Run: headless pygame with SDL's dummy video driver; simulated clock (each Clock.tick advances the game by its frame time, no real sleeping); random seed 0; keys injected as events and as key.get_pressed() state; no mouse input.
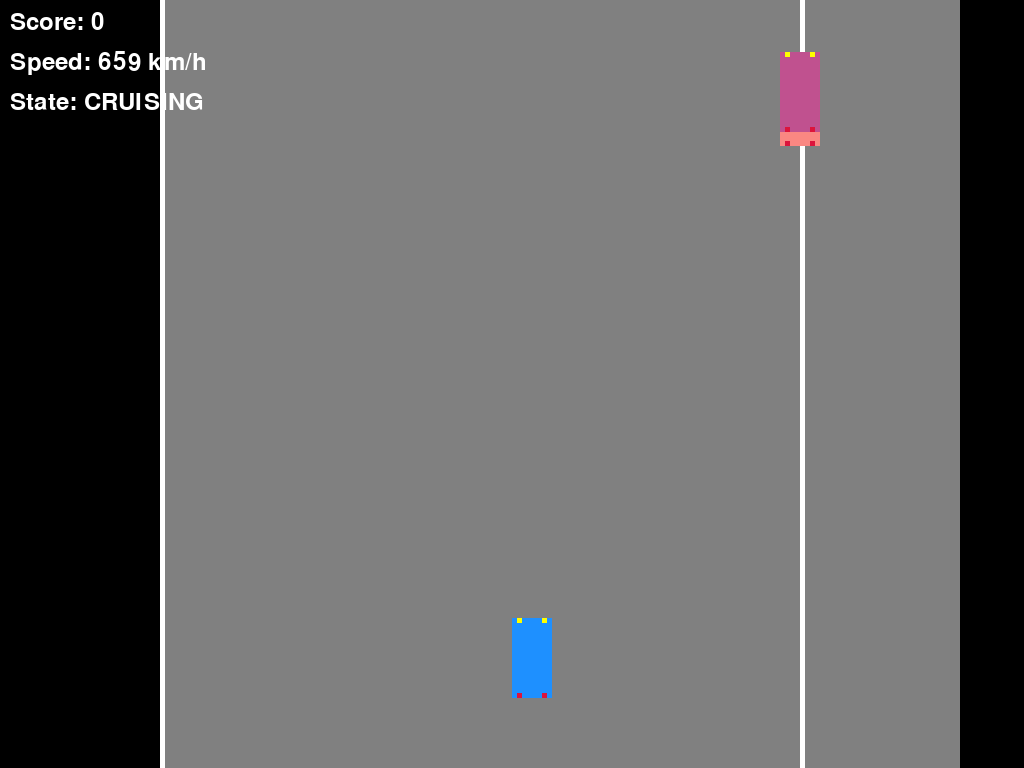
Frame 1 of 4 · flips 1–60 · no input
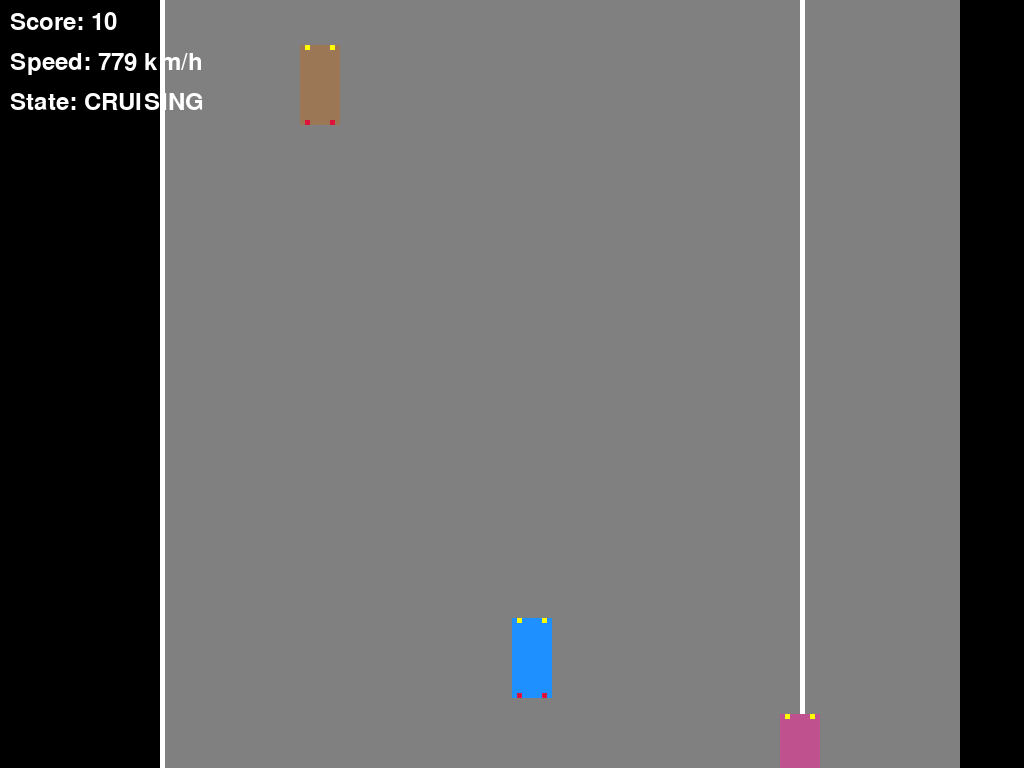
Frame 2 of 4 · flips 61–180 · tapped SPACE, RETURN · held RIGHT (→), D
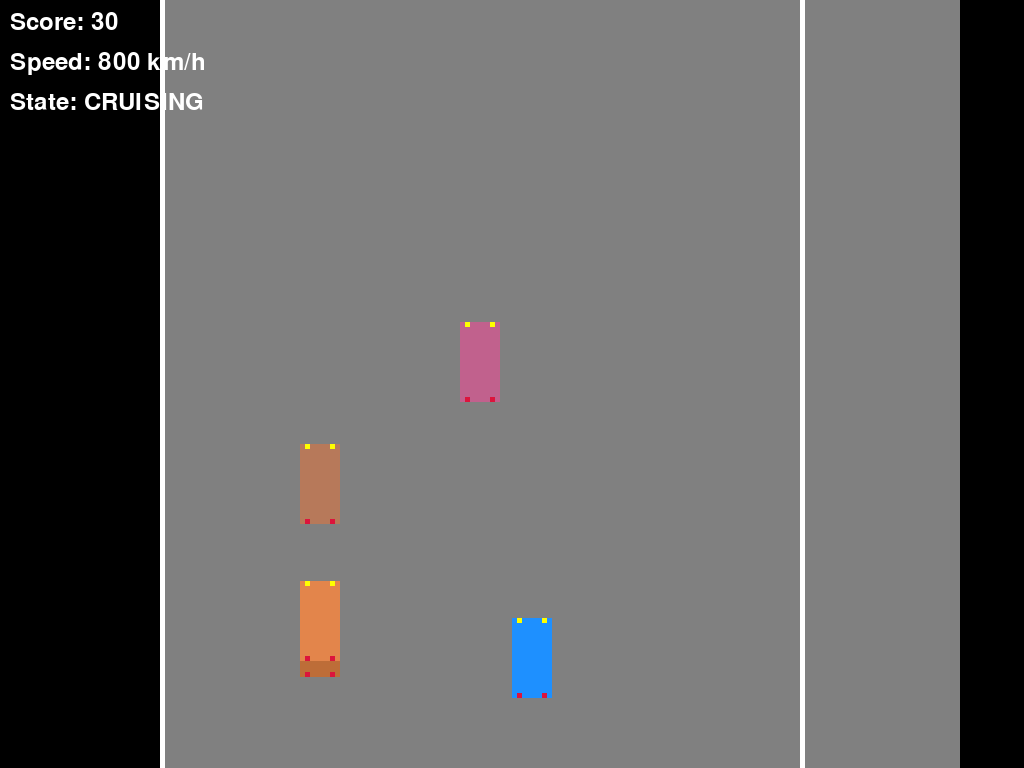
Frame 3 of 4 · flips 181–300 · held DOWN (↓), S
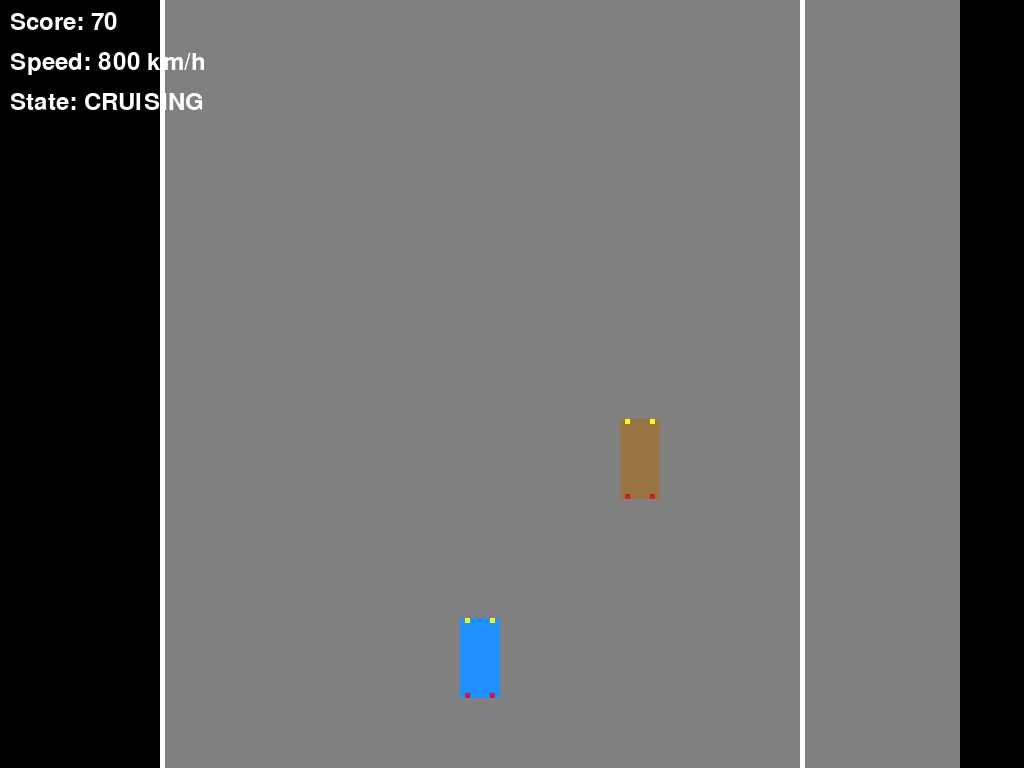
Frame 4 of 4 · flips 301–420 · held LEFT (←), A, UP (↑), W

The pygame program that drew these frames:

import pygame
import random
import math
import time
from enum import Enum

pygame.init()

# spesifikasi
SCREEN_WIDTH = 1024
SCREEN_HEIGHT = 768
LANE_WIDTH = 160
CAR_WIDTH = 40
CAR_HEIGHT = 80
FPS = 60

# color
WHITE = (255, 255, 255)
BLUE = (30, 144, 255)
RED = (220, 20, 60)
BLACK = (0, 0, 0)
YELLOW = (255, 255, 0)
GRAY = (128, 128, 128)

class Direction(Enum):
    LEFT = -1
    STRAIGHT = 0
    RIGHT = 1

class CarState(Enum):
    CRUISING = 1
    OVERTAKING = 2
    RETURNING = 3

class Game:
    def __init__(self):
        self.screen = pygame.display.set_mode((SCREEN_WIDTH, SCREEN_HEIGHT))
        pygame.display.set_caption("Rexzea Self-Driving Car Simulation")
        self.clock = pygame.time.Clock()
        
        #game objects
        self.ai_car = AICar(SCREEN_WIDTH // 2, SCREEN_HEIGHT - 150)
        self.traffic = []
        self.game_over = False
        self.start_time = time.time()
        self.score = 0
        self.distance_traveled = 0
        
        #lane positions (5 lanes)
         #you can add :)
        self.lanes = [LANE_WIDTH * i + LANE_WIDTH for i in range(5)]
        
        #road markings
        self.road_marks = []
        self.initialize_road_marks()

    def initialize_road_marks(self):
        for y in range(-40, SCREEN_HEIGHT + 40, 40):
            self.road_marks.append(y)
    
    def spawn_traffic(self):
        if len(self.traffic) < 8 and random.random() < 0.02:
            lane = random.randint(1, 4)
            speed = random.uniform(2, 5)
            self.traffic.append(TrafficCar(self.lanes[lane] - CAR_WIDTH // 2, -CAR_HEIGHT, speed, lane))
    
    def draw_road(self):
        #road background
        pygame.draw.rect(self.screen, GRAY, (LANE_WIDTH, 0, LANE_WIDTH * 5, SCREEN_HEIGHT))
        
        #lane markings
        for x in self.lanes[1:0]:  # Don't draw on outer edges
            for y in self.road_marks:
                y_pos = (y + self.distance_traveled) % SCREEN_HEIGHT
                pygame.draw.rect(self.screen, YELLOW, (x - 1, y_pos, 2, 20))
        
        # road edges
        pygame.draw.rect(self.screen, WHITE, (LANE_WIDTH, 0, 5, SCREEN_HEIGHT))
        pygame.draw.rect(self.screen, WHITE, (LANE_WIDTH * 5, 0, 5, SCREEN_HEIGHT))
    
    def run(self):
        while not self.game_over:
            for event in pygame.event.get():
                if event.type == pygame.QUIT:
                    return
            
            self.update()
            self.draw()
            self.clock.tick(FPS)
            self.distance_traveled += 1
        
        self.show_game_over()
        pygame.time.wait(2000)
    
    def update(self):
        # traffic
        self.spawn_traffic()
        for car in self.traffic[:]:
            car.update(self.distance_traveled)
            if car.y > SCREEN_HEIGHT:
                self.traffic.remove(car)
                self.score += 10
            elif car.y < -CAR_HEIGHT * 2:
                self.traffic.remove(car)
        
        # AI car
        self.ai_car.update(self.traffic, self.lanes)
        
        # check collisions
        self.check_collisions()
        
        # road markings
        for i in range(len(self.road_marks)):
            self.road_marks[i] = (self.road_marks[i] + 2) % SCREEN_HEIGHT
    
    def draw(self):
        self.screen.fill(BLACK)
        self.draw_road()
        
        # traffic
        for car in self.traffic:
            car.draw(self.screen)
        
        # AI car
        self.ai_car.draw(self.screen)
        
        # HUD
        self.draw_hud()
        
        pygame.display.flip()
    
    def draw_hud(self):
        font = pygame.font.Font(None, 36)
        score_text = font.render(f"Score: {self.score}", True, WHITE)
        speed_text = font.render(f"Speed: {int(self.ai_car.speed * 10)} km/h", True, WHITE)
        state_text = font.render(f"State: {self.ai_car.state.name}", True, WHITE)
        
        self.screen.blit(score_text, (10, 10))
        self.screen.blit(speed_text, (10, 50))
        self.screen.blit(state_text, (10, 90))
    
    def check_collisions(self):
        ai_car_rect = pygame.Rect(self.ai_car.x, self.ai_car.y, CAR_WIDTH, CAR_HEIGHT)
        for car in self.traffic:
            car_rect = pygame.Rect(car.x, car.y, CAR_WIDTH, CAR_HEIGHT)
            if ai_car_rect.colliderect(car_rect):
                self.game_over = True
    
    def show_game_over(self):
        font = pygame.font.Font(None, 74)
        text = font.render('Game Over!', True, WHITE)
        score_text = font.render(f'Final Score: {self.score}', True, WHITE)
        
        self.screen.blit(text, (SCREEN_WIDTH // 2 - text.get_width() // 2,
                               SCREEN_HEIGHT // 2 - text.get_height()))
        self.screen.blit(score_text, (SCREEN_WIDTH // 2 - score_text.get_width() // 2,
                                     SCREEN_HEIGHT // 2 + text.get_height()))
        pygame.display.flip()

class AICar:
    def __init__(self, x, y):
        self.x = x
        self.y = y
        self.target_x = x
        self.speed = 60
        self.max_speed = 80
        self.min_speed = 40
        self.current_lane = 2  
        self.state = CarState.CRUISING
        self.sensor_range = 500
        self.side_sensor_range = 100
        self.lane_change_cooldown = 0
    
    def detect_traffic(self, traffic, lanes):
        sensors = {
            'front': [],
            'front_left': [],
            'front_right': [],
            'left': [],
            'right': []
        }
        
        for car in traffic:
            # front detection
            if abs(car.x - self.x) < LANE_WIDTH // 2:
                if car.y < self.y and car.y > self.y - self.sensor_range:
                    sensors['front'].append(car)
            
            # front left detection
            elif car.x < self.x and car.x > self.x - LANE_WIDTH:
                if car.y < self.y and car.y > self.y - self.sensor_range:
                    sensors['front_left'].append(car)
            
            # front right detection
            elif car.x > self.x and car.x < self.x + LANE_WIDTH:
                if car.y < self.y and car.y > self.y - self.sensor_range:
                    sensors['front_right'].append(car)
            
            # side detection
            if abs(car.y - self.y) < self.side_sensor_range:
                if car.x < self.x:
                    sensors['left'].append(car)
                elif car.x > self.x:
                    sensors['right'].append(car)
        
        return sensors
    
    def decide_action(self, sensors, lanes):
        if self.lane_change_cooldown > 0:
            self.lane_change_cooldown -= 1
            return
        
        # check if current lane is blocked
        if sensors['front']:
            closest_front = min(sensors['front'], key=lambda car: car.y)
            distance_to_front = self.y - closest_front.y
            
            if distance_to_front < self.sensor_range * 0.5:
                # look for overtaking opportunitiese (peluang untuk melewati)
                if not sensors['left'] and self.current_lane > 0:
                    self.change_lane('left')
                elif not sensors['right'] and self.current_lane < 4:
                    self.change_lane('right')
                else:
                    self.speed = max(closest_front.speed * 0.5, self.min_speed)
        else:
            # return to center if lanes if safe
            if self.current_lane < 2 and not sensors['right']:
                self.change_lane('right')
            elif self.current_lane > 2 and not sensors['left']:
                self.change_lane('left')
            
            # accelerate
            self.speed = min(self.speed + 0.1, self.max_speed)
    
    def change_lane(self, direction):
        if direction == 'left' and self.current_lane > 0:
            self.current_lane -= 1
            self.target_x = LANE_WIDTH * (self.current_lane + 1) - CAR_WIDTH // 2
            self.state = CarState.OVERTAKING
            self.lane_change_cooldown = 30
        elif direction == 'right' and self.current_lane < 4:
            self.current_lane += 1
            self.target_x = LANE_WIDTH * (self.current_lane + 1) - CAR_WIDTH // 2
            self.state = CarState.OVERTAKING
            self.lane_change_cooldown = 30
    
    def update(self, traffic, lanes):
        sensors = self.detect_traffic(traffic, lanes)
        self.decide_action(sensors, lanes)
        
        # lane changing
        if abs(self.x - self.target_x) > 2:
            self.x += (self.target_x - self.x) * 0.1
        else:
            self.x = self.target_x
            self.state = CarState.CRUISING
    
    def draw(self, screen):
        # car body
        pygame.draw.rect(screen, BLUE, (self.x, self.y, CAR_WIDTH, CAR_HEIGHT))
        
        # headlights
        pygame.draw.rect(screen, YELLOW, (self.x + 5, self.y, 5, 5))
        pygame.draw.rect(screen, YELLOW, (self.x + CAR_WIDTH - 10, self.y, 5, 5))
        
        # brake lights
        pygame.draw.rect(screen, RED, (self.x + 5, self.y + CAR_HEIGHT - 5, 5, 5))
        pygame.draw.rect(screen, RED, (self.x + CAR_WIDTH - 10, self.y + CAR_HEIGHT - 5, 5, 5))

class TrafficCar:
    def __init__(self, x, y, speed, lane):
        self.x = x
        self.y = y
        self.speed = speed
        self.lane = lane
        self.color = (random.randint(150, 255), random.randint(50, 150), random.randint(50, 150))
    
    def update(self, distance_traveled): #vriabl1
        relative_speed = self.speed
        self.y += (10 - relative_speed)  #relative to AI cars base speed!!!
    
    def draw(self, screen):
        #car body
        pygame.draw.rect(screen, self.color, (self.x, self.y, CAR_WIDTH, CAR_HEIGHT))
        #lights
        pygame.draw.rect(screen, YELLOW, (self.x + 5, self.y, 5, 5))
        pygame.draw.rect(screen, YELLOW, (self.x + CAR_WIDTH - 10, self.y, 5, 5))
        pygame.draw.rect(screen, RED, (self.x + 5, self.y + CAR_HEIGHT - 5, 5, 5))
        pygame.draw.rect(screen, RED, (self.x + CAR_WIDTH - 10, self.y + CAR_HEIGHT - 5, 5, 5))

if __name__ == "__main__":
    game = Game()
    game.run()
    pygame.quit()
